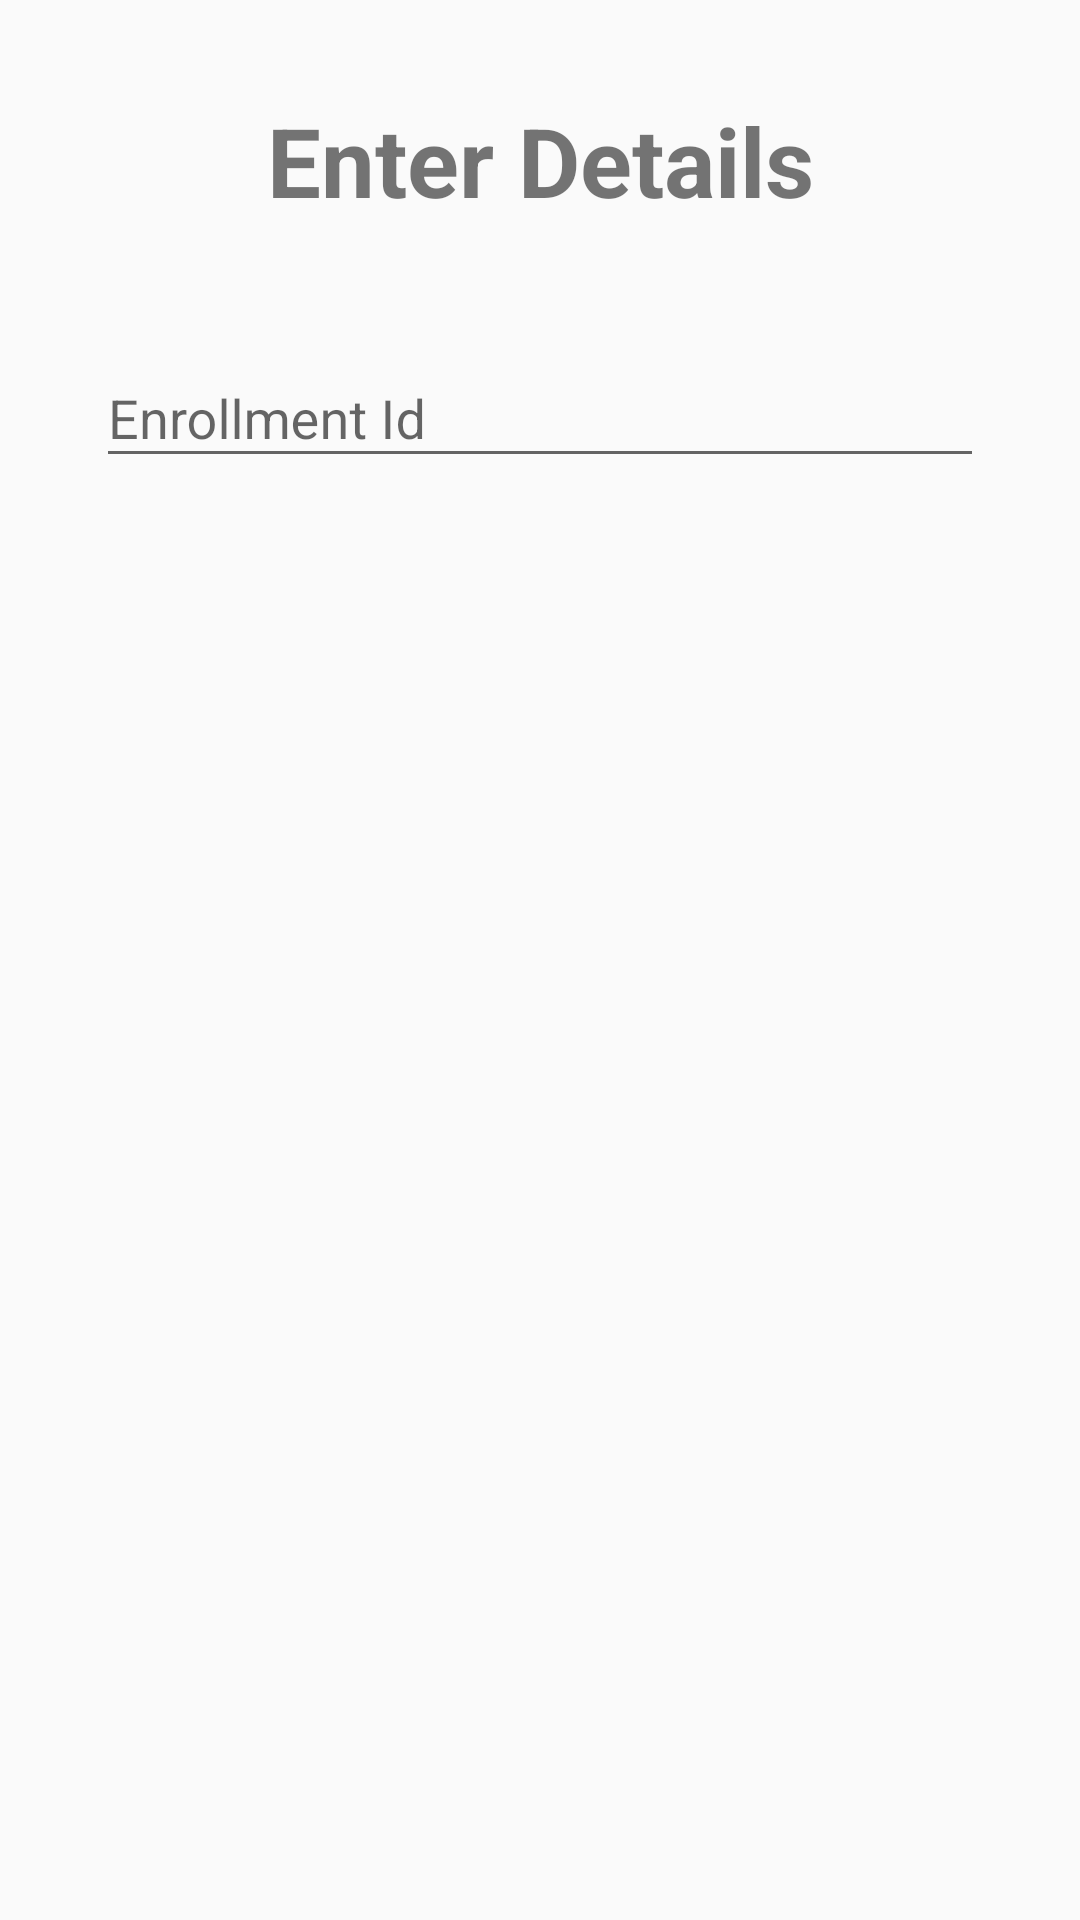

The Android layout XML behind this screen, and the referenced resources:
<!-- AndroidManifest.xml: application theme AppTheme -->
<!-- res/layout/activity_login.xml -->
<?xml version="1.0" encoding="utf-8"?>
<LinearLayout xmlns:android="http://schemas.android.com/apk/res/android"
    xmlns:app="http://schemas.android.com/apk/res-auto"
    android:layout_width="match_parent"
    android:layout_height="wrap_content"
    android:orientation="vertical">

    <TextView
        android:layout_width="match_parent"
        android:layout_height="wrap_content"
        android:layout_marginTop="32dp"
        android:gravity="center"
        android:text="Enter Details"
        android:textSize="32sp"
        android:textStyle="bold" />

    <android.support.design.widget.TextInputLayout
        android:layout_width="match_parent"
        android:layout_height="match_parent"
        android:layout_margin="32dp">

        <android.support.design.widget.TextInputEditText
            android:id="@+id/input_roll"
            android:layout_width="match_parent"
            android:layout_height="wrap_content"
            android:hint="Enrollment Id" />

    </android.support.design.widget.TextInputLayout>


    <android.support.design.widget.TextInputLayout
        android:layout_width="match_parent"
        android:layout_height="wrap_content"
        android:layout_margin="32dp"
        app:passwordToggleEnabled="true">

        <android.support.design.widget.TextInputEditText
            android:id="@+id/input_password"
            android:layout_width="match_parent"
            android:layout_height="wrap_content"
            android:hint="Enter Password"

            android:inputType="textPassword" />

    </android.support.design.widget.TextInputLayout>

    <Button
        android:id="@+id/bnSubmit"
        android:layout_width="match_parent"
        android:layout_height="match_parent"
        android:text="Submit" />

</LinearLayout>
<!-- resources referenced by this layout -->
<resources>
  <style name="AppTheme" parent="Theme.AppCompat.Light.NoActionBar">
          <item name="android:navigationBarColor">#009688</item>
      </style>
</resources>
